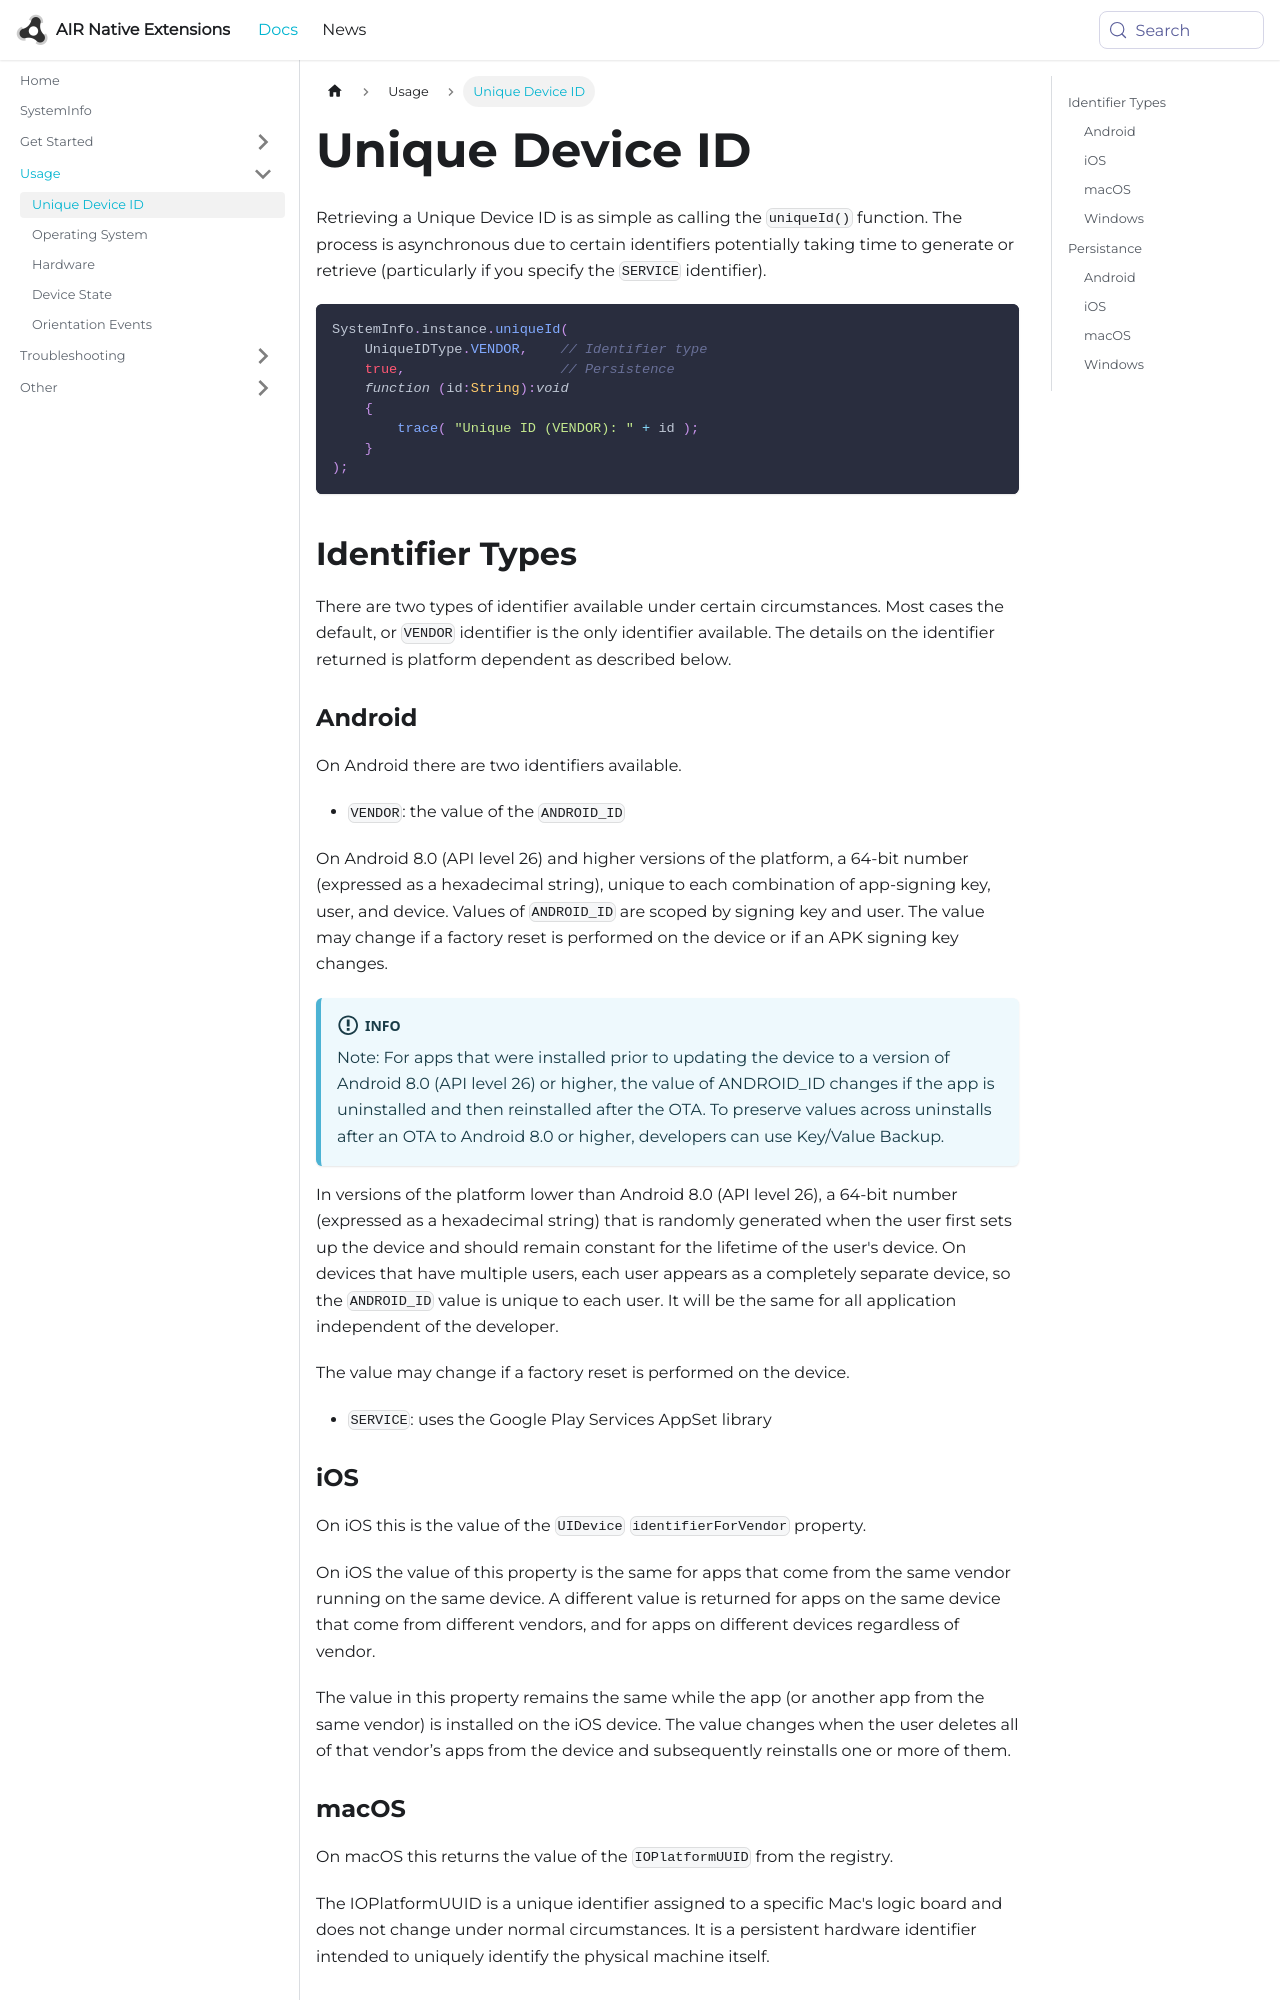

repository: airnativeextensions/nativeextensions-documentation · page: docs/systeminfo/unique-id/index.html · generator: docusaurus

---
title: Unique Device ID
sidebar_label: Unique Device ID
---


Retrieving a Unique Device ID is as simple as calling the `uniqueId()` function. The process is asynchronous due to certain identifiers potentially taking time to generate or retrieve (particularly if you specify the `SERVICE` identifier).


```actionscript
SystemInfo.instance.uniqueId( 
    UniqueIDType.VENDOR,    // Identifier type
    true,                   // Persistence
    function (id:String):void
    {
        trace( "Unique ID (VENDOR): " + id );
    }
);
```


## Identifier Types

There are two types of identifier available under certain circumstances. Most cases the default, or `VENDOR` identifier is the only identifier available. The details on the identifier returned is platform dependent as described below.

### Android

On Android there are two identifiers available.

- `VENDOR`: the value of the `ANDROID_ID`

On Android 8.0 (API level 26) and higher versions of the platform, a 64-bit number (expressed as a hexadecimal string), unique to each combination of app-signing key, user, and device. Values of `ANDROID_ID` are scoped by signing key and user. The value may change if a factory reset is performed on the device or if an APK signing key changes.

:::info 
Note: For apps that were installed prior to updating the device to a version of Android 8.0 (API level 26) or higher, the value of ANDROID_ID changes if the app is uninstalled and then reinstalled after the OTA. To preserve values across uninstalls after an OTA to Android 8.0 or higher, developers can use Key/Value Backup.
:::

In versions of the platform lower than Android 8.0 (API level 26), a 64-bit number (expressed as a hexadecimal string) that is randomly generated when the user first sets up the device and should remain constant for the lifetime of the user's device. On devices that have multiple users, each user appears as a completely separate device, so the `ANDROID_ID` value is unique to each user. It will be the same for all application independent of the developer.

The value may change if a factory reset is performed on the device. 




- `SERVICE`: uses the Google Play Services AppSet library
